Run: headless pygame with SDL's dummy video driver; simulated clock (each Clock.tick advances the game by its frame time, no real sleeping); random seed 0; keys injected as events and as key.get_pressed() state; no mouse input.
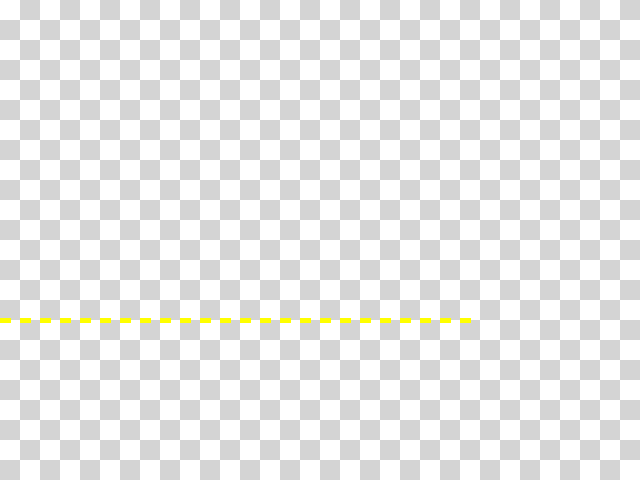
Frame 1 of 4 · flips 1–60 · no input
Frame 2 of 4 · flips 61–180 · tapped SPACE, RETURN · held RIGHT (→), D · screen unchanged from frame 1, image omitted
Frame 3 of 4 · flips 181–300 · held DOWN (↓), S · screen unchanged from frame 2, image omitted
Frame 4 of 4 · flips 301–420 · held LEFT (←), A, UP (↑), W · screen unchanged from frame 3, image omitted

The pygame program that drew these frames:

import pygame
def draw_dashed_line(surf, color, start_pos, end_pos, width=1, dash_length=10):
            x1, y1 = start_pos
            x2, y2 = end_pos
            dl = dash_length

            if (x1 == x2):
                  ycoords = [y for y in range(y1, y2, dl if y1 < y2 else -dl)]
                  xcoords = [x1] * len(ycoords)
            elif (y1 == y2):
                  xcoords = [x for x in range(x1, x2, dl if x1 < x2 else -dl)]
                  ycoords = [y1] * len(xcoords)
            else:
                  a = abs(x2 - x1)
                  b = abs(y2 - y1)
                  c = round(math.sqrt(a**2 + b**2))
                  dx = dl * a / c
                  dy = dl * b / c
                  xcoords = [x for x in numpy.arange(x1, x2, dx if x1 < x2 else -dx)]
                  ycoords = [y for y in numpy.arange(y1, y2, dy if y1 < y2 else -dy)]

            next_coords = list(zip(xcoords[1::2], ycoords[1::2]))
            last_coords = list(zip(xcoords[0::2], ycoords[0::2]))
            print(last_coords)
            print("last")
            print(next_coords)
            for (x1, y1), (x2, y2) in zip(next_coords, last_coords):
                  start = (round(x1), round(y1))
                  end = (round(x2), round(y2))
                  pygame.draw.line(surf, color, start, end, width)

def create_background(width, height):
        colors = [(255, 255, 255), (212, 212, 212)]
        background = pygame.Surface((width, height))
        tile_width = 20
        y = 0
        while y < height:
                x = 0
                while x < width:
                        row = y // tile_width
                        col = x // tile_width
                        pygame.draw.rect(
                                background, 
                                colors[(row + col) % 2],
                                pygame.Rect(x, y, tile_width, tile_width))
                        x += tile_width
                y += tile_width
        return background

pygame.init()
width = 640
height = 480
screen = pygame.display.set_mode((width, height))
pygame.display.set_caption('press space to see next demo')
background = create_background(width, height)

while True:
      screen.blit(background,(0,0))
      draw_dashed_line(screen,(255,255,0), (0,320),(480,320),width=5)
      pygame.display.flip()
